Run: headless pygame with SDL's dummy video driver; simulated clock (each Clock.tick advances the game by its frame time, no real sleeping); random seed 0; keys injected as events and as key.get_pressed() state; no mouse input; restart key R tapped at the start of phases 3 and 4.
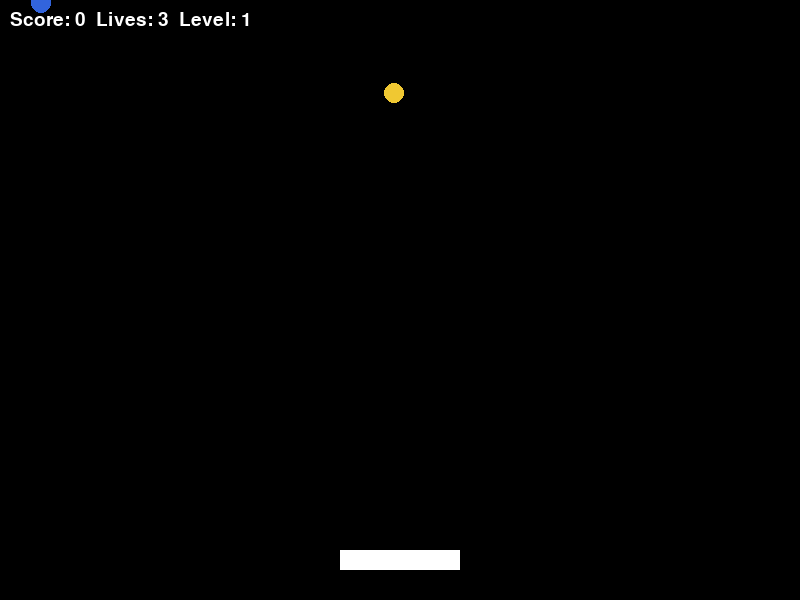
Frame 1 of 4 · flips 1–60 · no input
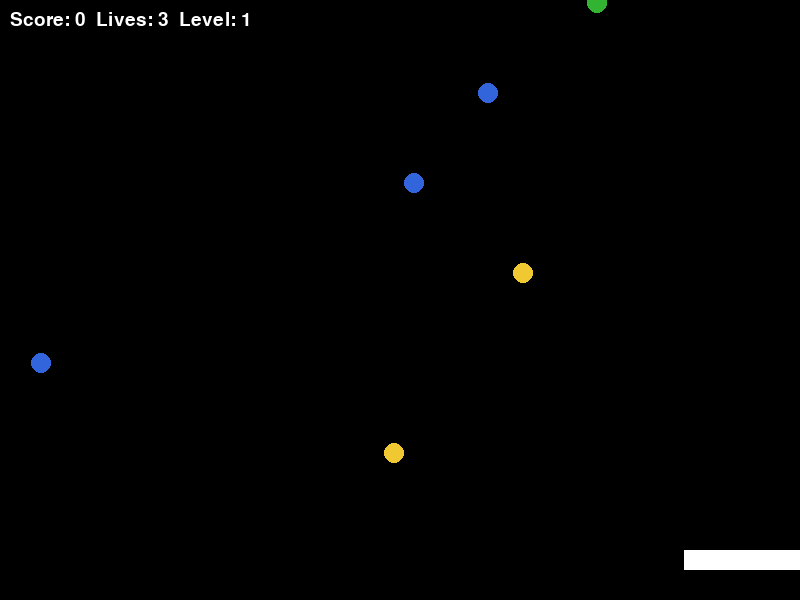
Frame 2 of 4 · flips 61–180 · tapped SPACE, RETURN · held RIGHT (→), D
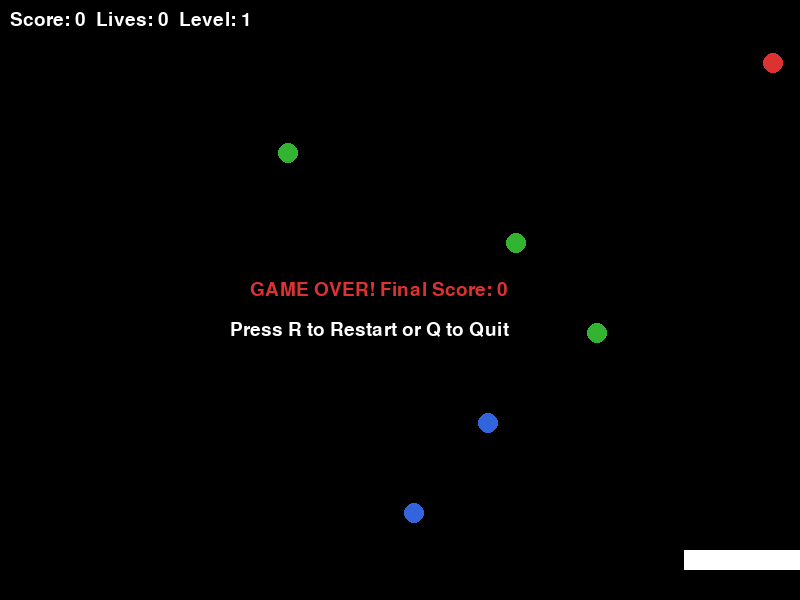
Frame 3 of 4 · flips 181–300 · tapped R · held DOWN (↓), S
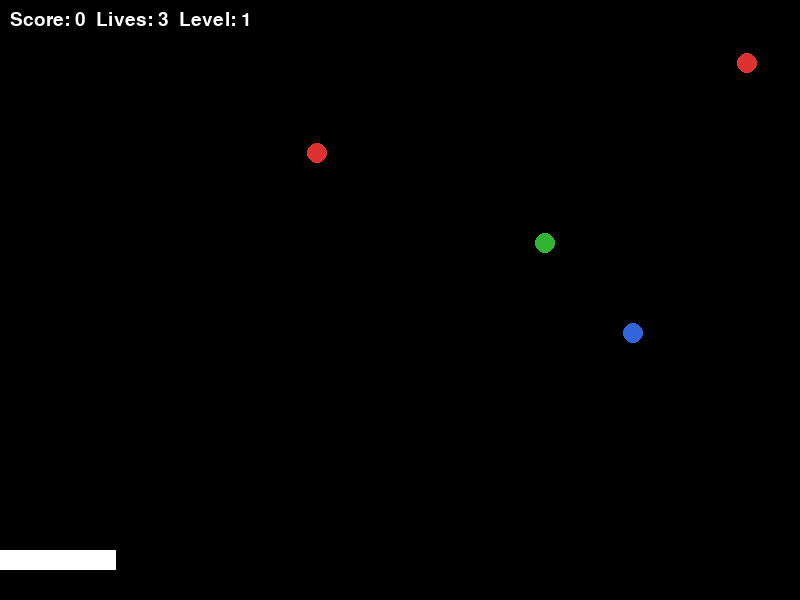
Frame 4 of 4 · flips 301–420 · tapped R · held LEFT (←), A, UP (↑), W

The pygame program that drew these frames:

import pygame
import random


# Initialize PyGame
pygame.init()


# --- Constants (use tuples for colors) ---
SCREEN_WIDTH = 800
SCREEN_HEIGHT = 600
WHITE = (255, 255, 255)
BLACK = (0, 0, 0)
RED = (220, 50, 50)
GREEN = (50, 180, 50)
BLUE = (50, 100, 220)
YELLOW = (240, 200, 50)
COLORS = [RED, GREEN, BLUE, YELLOW]


# --- Game State (use a dictionary) ---
game_state = {
 "score": 0,
 "lives": 3,
 "level": 1,
 "game_over": False,
 "fall_speed": 3
}


# --- Player (basket) settings ---
basket_width = 120
basket_height = 20
basket_x = SCREEN_WIDTH // 2 - basket_width // 2
basket_y = SCREEN_HEIGHT - 50
basket_speed = 8


# --- Falling objects (use a list of dictionaries) ---
falling_objects = []


# --- Screen setup ---
screen = pygame.display.set_mode((SCREEN_WIDTH, SCREEN_HEIGHT))
pygame.display.set_caption("Catch the Falling Objects")
clock = pygame.time.Clock()
font = pygame.font.SysFont("Arial", 28)


def create_object():
    return {
        "x": random.randint(0, SCREEN_WIDTH - 20),
        "y": 0,
        "color": random.choice(COLORS),
        "size": 20
    }


def reset_game():
    global basket_x, falling_objects
    game_state["score"] = 0
    game_state["lives"] = 3
    game_state["level"] = 1
    game_state["game_over"] = False
    game_state["fall_speed"] = 3
    basket_x = SCREEN_WIDTH // 2 - basket_width // 2
    falling_objects = []

frame_count = 0
running = True
while running:
    for event in pygame.event.get():
        if event.type == pygame.QUIT:
            running = False
        if game_state["game_over"]:
            if event.type == pygame.KEYDOWN:
                if event.key == pygame.K_r:
                    reset_game()
                elif event.key == pygame.K_q:
                    running = False


    if not game_state["game_over"]:
        keys = pygame.key.get_pressed()
        if keys[pygame.K_LEFT] and basket_x > 0:
            basket_x -= basket_speed
        if keys[pygame.K_RIGHT] and basket_x < SCREEN_WIDTH - basket_width:
            basket_x += basket_speed


        frame_count += 1
        if frame_count % 30 == 0:
            falling_objects.append(create_object())


        new_objects = []
        for obj in falling_objects:
            obj["y"] += game_state["fall_speed"] # Move down

            if (obj["y"] + obj["size"] >= basket_y and 
                basket_x <= obj["x"] <= basket_x + basket_width):
                game_state["score"] += 1
                

                if game_state["score"] % 5 == 0:
                    game_state["fall_speed"] += 1
                    game_state["level"] += 1
            

            elif obj["y"] > SCREEN_HEIGHT:
                game_state["lives"] -= 1
                if game_state["lives"] <= 0:
                    game_state["game_over"] = True
            

            else:
                new_objects.append(obj)
        
        falling_objects = new_objects

    screen.fill(BLACK)
    

    pygame.draw.rect(screen, WHITE, (basket_x, basket_y, basket_width, basket_height))
    

    for obj in falling_objects:
        pygame.draw.circle(screen, obj["color"], (obj["x"], obj["y"]), obj["size"] // 2)

  
    score_surf = font.render(f"Score: {game_state['score']}  Lives: {game_state['lives']}  Level: {game_state['level']}", True, WHITE)
    screen.blit(score_surf, (10, 10))


    if game_state["game_over"]:
        over_surf = font.render(f"GAME OVER! Final Score: {game_state['score']}", True, RED)
        retry_surf = font.render("Press R to Restart or Q to Quit", True, WHITE)
        screen.blit(over_surf, (SCREEN_WIDTH // 2 - 150, SCREEN_HEIGHT // 2 - 20))
        screen.blit(retry_surf, (SCREEN_WIDTH // 2 - 170, SCREEN_HEIGHT // 2 + 20))


    pygame.display.flip()
    clock.tick(60)

pygame.quit()
